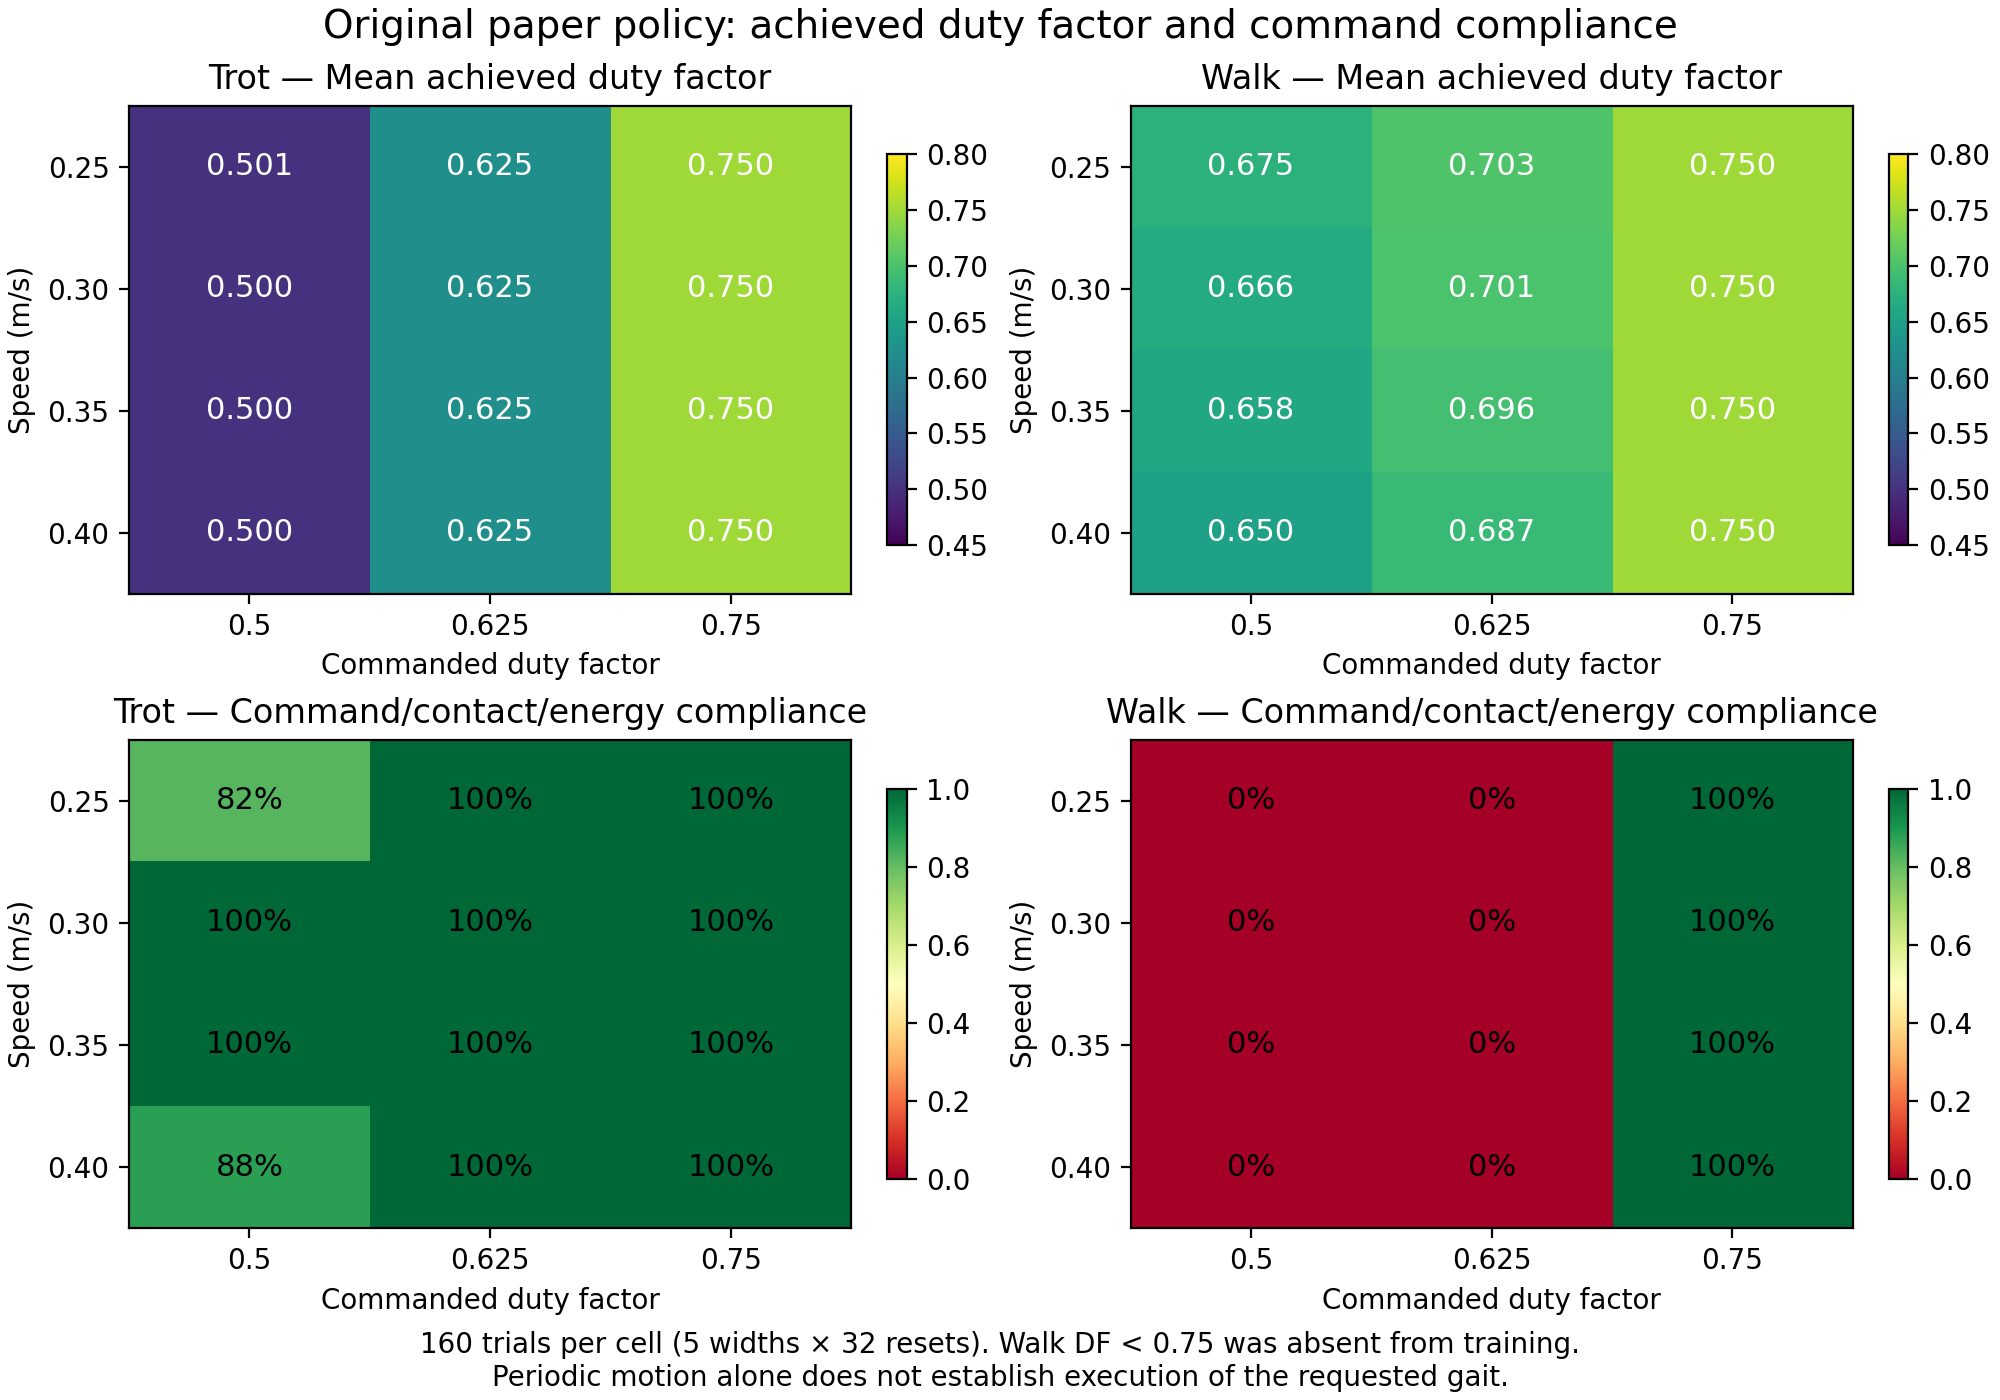

Data behind this chart, as committed beside it:
gait, speed, command_df, achieved_df, command_compliance, periodicity, trials
trot, 0.25, 0.5, 0.5005, 0.8187, 0.5938, 160
trot, 0.25, 0.625, 0.625, 1.0, 1.0, 160
trot, 0.25, 0.75, 0.75, 1.0, 1.0, 160
trot, 0.3, 0.5, 0.5, 1.0, 0.5938, 160
trot, 0.3, 0.625, 0.625, 1.0, 1.0, 160
trot, 0.3, 0.75, 0.75, 1.0, 1.0, 160
trot, 0.35, 0.5, 0.5, 1.0, 0.5188, 160
trot, 0.35, 0.625, 0.625, 1.0, 1.0, 160
trot, 0.35, 0.75, 0.75, 1.0, 1.0, 160
trot, 0.4, 0.5, 0.5, 0.875, 0.5188, 160
trot, 0.4, 0.625, 0.625, 1.0, 1.0, 160
trot, 0.4, 0.75, 0.75, 1.0, 1.0, 160
walk, 0.25, 0.5, 0.6751, 0.0, 0.1562, 160
walk, 0.25, 0.625, 0.703, 0.0, 0.775, 160
walk, 0.25, 0.75, 0.75, 1.0, 1.0, 160
walk, 0.3, 0.5, 0.6658, 0.0, 0.6, 160
walk, 0.3, 0.625, 0.7012, 0.0, 0.8375, 160
walk, 0.3, 0.75, 0.75, 1.0, 1.0, 160
walk, 0.35, 0.5, 0.6579, 0.0, 0.0625, 160
walk, 0.35, 0.625, 0.6957, 0.0, 0.6312, 160
walk, 0.35, 0.75, 0.75, 1.0, 1.0, 160
walk, 0.4, 0.5, 0.6505, 0.0, 0.1875, 160
walk, 0.4, 0.625, 0.6874, 0.0, 0.6125, 160
walk, 0.4, 0.75, 0.75, 1.0, 1.0, 160
